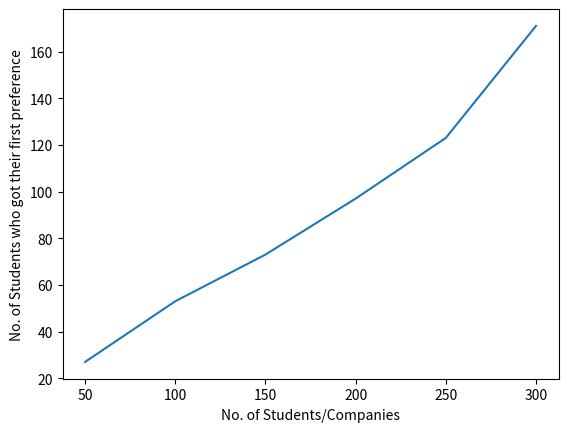

Here is the Python script that generated this plot:
import random
import matplotlib.pyplot as plt

def solve(n_students, n_companies):
    pref = []
    result = {}
    visit = {}
    first_pref = 0

    for i in range(n_companies):
        visit[i+1] = False

    for i in range(n_students):
        student_pref = list(range(1, n_companies+1))
        random.shuffle(student_pref)
        student_pref.append(i+1)
        pref.append(student_pref)

    # Allocate
    for _ in range(n_students):
        # Student
        i = random.randrange(0, len(pref))
        for j in range(n_companies):
            if(not visit[pref[i][j]]):
                result[pref[i][-1]] = pref[i][j]
                visit[pref[i][j]] = True
                if(j == 0):
                    first_pref = first_pref + 1
                break
        del pref[i]   

    return first_pref

if __name__ == "__main__":

    x = []
    y = []
    for i in range(50, 301, 50):
        x.append(i)
        y.append(solve(i, i))
    for i in range(len(y)):
        print(y[i])
    plt.plot(x, y)
    plt.xlabel('No. of Students/Companies')
    plt.ylabel('No. of Students who got their first preference')
    plt.show()